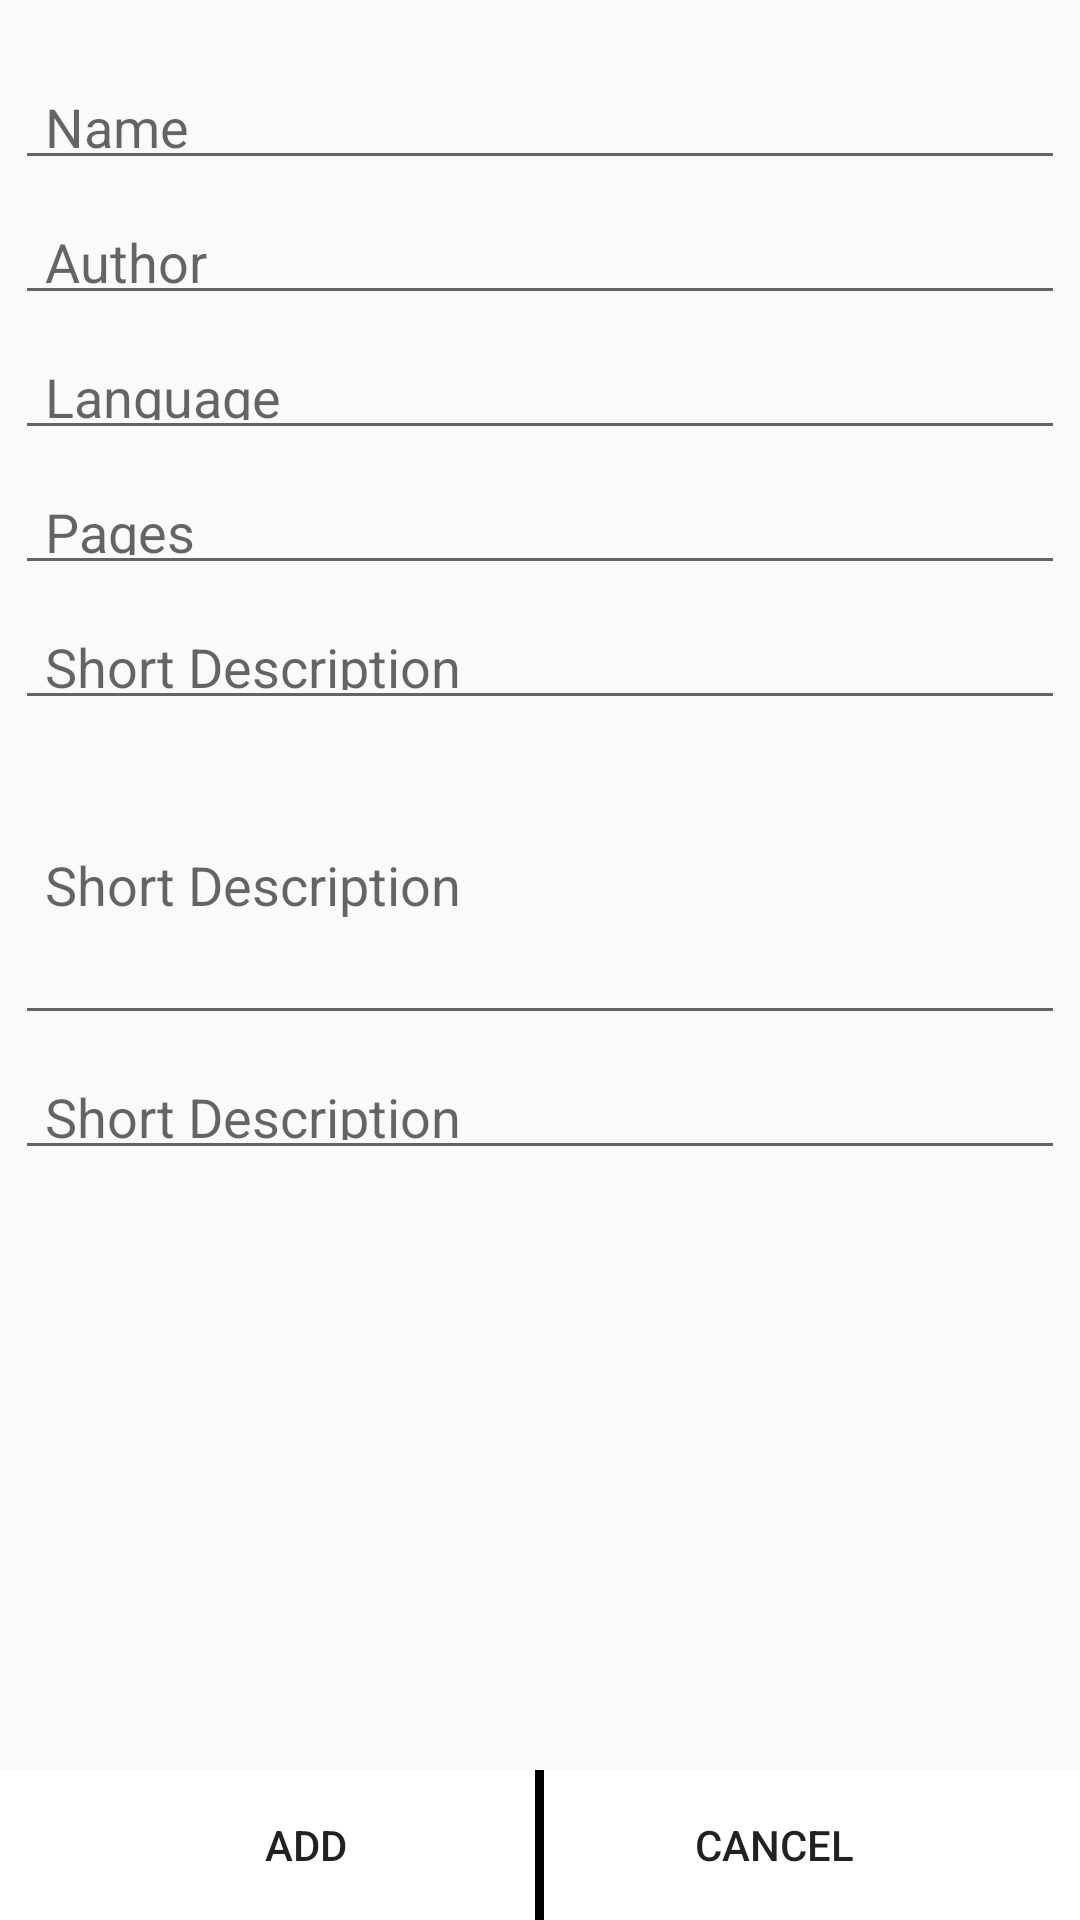

This screen was rendered from an Android layout file. Write that file and the resources it references.
<!-- AndroidManifest.xml: application theme Theme.BookLibrary -->
<!-- res/layout/add_dialog_layout.xml -->
<?xml version="1.0" encoding="utf-8"?>
<RelativeLayout xmlns:android="http://schemas.android.com/apk/res/android"
    android:layout_width="match_parent"
    android:layout_height="match_parent">
    <androidx.core.widget.NestedScrollView
        android:layout_width="wrap_content"
        android:layout_height="wrap_content"
        android:layout_alignParentTop="true"
        android:layout_centerHorizontal="true"
        android:layout_marginTop="20dp">
        <RelativeLayout
            android:layout_width="wrap_content"
            android:layout_height="wrap_content">
            <EditText
                android:padding="10dp"
                android:layout_width="350dp"
                android:layout_height="40dp"
                android:hint="Name"
                android:id="@+id/inputName"/>
            <EditText
                android:layout_marginTop="5dp"
                android:padding="10dp"
                android:layout_width="350dp"
                android:layout_height="40dp"
                android:hint="Author"
                android:id="@+id/inputAuthor"
                android:layout_below="@id/inputName"/>
            <EditText
                android:layout_marginTop="5dp"
                android:padding="10dp"
                android:layout_width="350dp"
                android:layout_height="40dp"
                android:layout_below="@id/inputAuthor"
                android:id="@+id/inputLanguage"
                android:hint="Language"/>
            <EditText
                android:layout_marginTop="5dp"
                android:padding="10dp"
                android:layout_width="350dp"
                android:layout_height="40dp"
                android:layout_below="@id/inputLanguage"
                android:id="@+id/inputPages"
                android:hint="Pages"
                android:inputType="number"/>
            <EditText
                android:layout_marginTop="5dp"
                android:padding="10dp"
                android:layout_width="350dp"
                android:layout_height="40dp"
                android:layout_below="@id/inputPages"
                android:id="@+id/inputShortDesc"
                android:hint="Short Description"/>
            <EditText
                android:layout_marginTop="5dp"
                android:padding="10dp"
                android:layout_width="350dp"
                android:layout_height="100dp"
                android:layout_below="@id/inputShortDesc"
                android:id="@+id/inputLongDesc"
                android:inputType="textMultiLine"
                android:hint="Short Description"/>
            <EditText
                android:layout_marginTop="5dp"
                android:padding="10dp"
                android:layout_width="350dp"
                android:layout_height="40dp"
                android:layout_below="@id/inputLongDesc"
                android:id="@+id/inputUrl"
                android:hint="Short Description"/>
        </RelativeLayout>

    </androidx.core.widget.NestedScrollView>

    <RelativeLayout
        android:layout_width="match_parent"
        android:layout_height="50dp"
        android:layout_alignParentBottom="true"
        android:background="@color/white"
        android:id="@+id/bottomBtn">
        <Button
            android:layout_width="204dp"
            android:layout_height="match_parent"
            android:text="Add"
            android:id="@+id/add_btn"
            android:background="@drawable/button_custom"/>
        <Button
            android:layout_width="204dp"
            android:layout_height="match_parent"
            android:id="@+id/cancel_btn"
            android:layout_alignParentRight="true"
            android:background="@drawable/button_custom"
            android:text="Cancel" />
        <View
            android:id="@+id/divider"
            android:layout_width="3dp"
            android:layout_height="match_parent"
            android:background="@color/black"
            android:layout_centerHorizontal="true"/>

    </RelativeLayout>

</RelativeLayout>
<!-- resources referenced by this layout -->
<resources>
  <color name="black">#FF000000</color>
  <color name="white">#FFFFFFFF</color>
  <style name="Theme.BookLibrary" parent="Theme.AppCompat.Light.DarkActionBar">
          
          <item name="colorPrimary">@color/purple_500</item>
          <item name="colorPrimaryDark">@color/purple_700</item>
          <item name="colorAccent">@color/teal_200</item>
          
      </style>
  <color name="purple_500">#FF6200EE</color>
  <color name="purple_700">#FF3700B3</color>
  <color name="teal_200">#FF03DAC5</color>
</resources>
